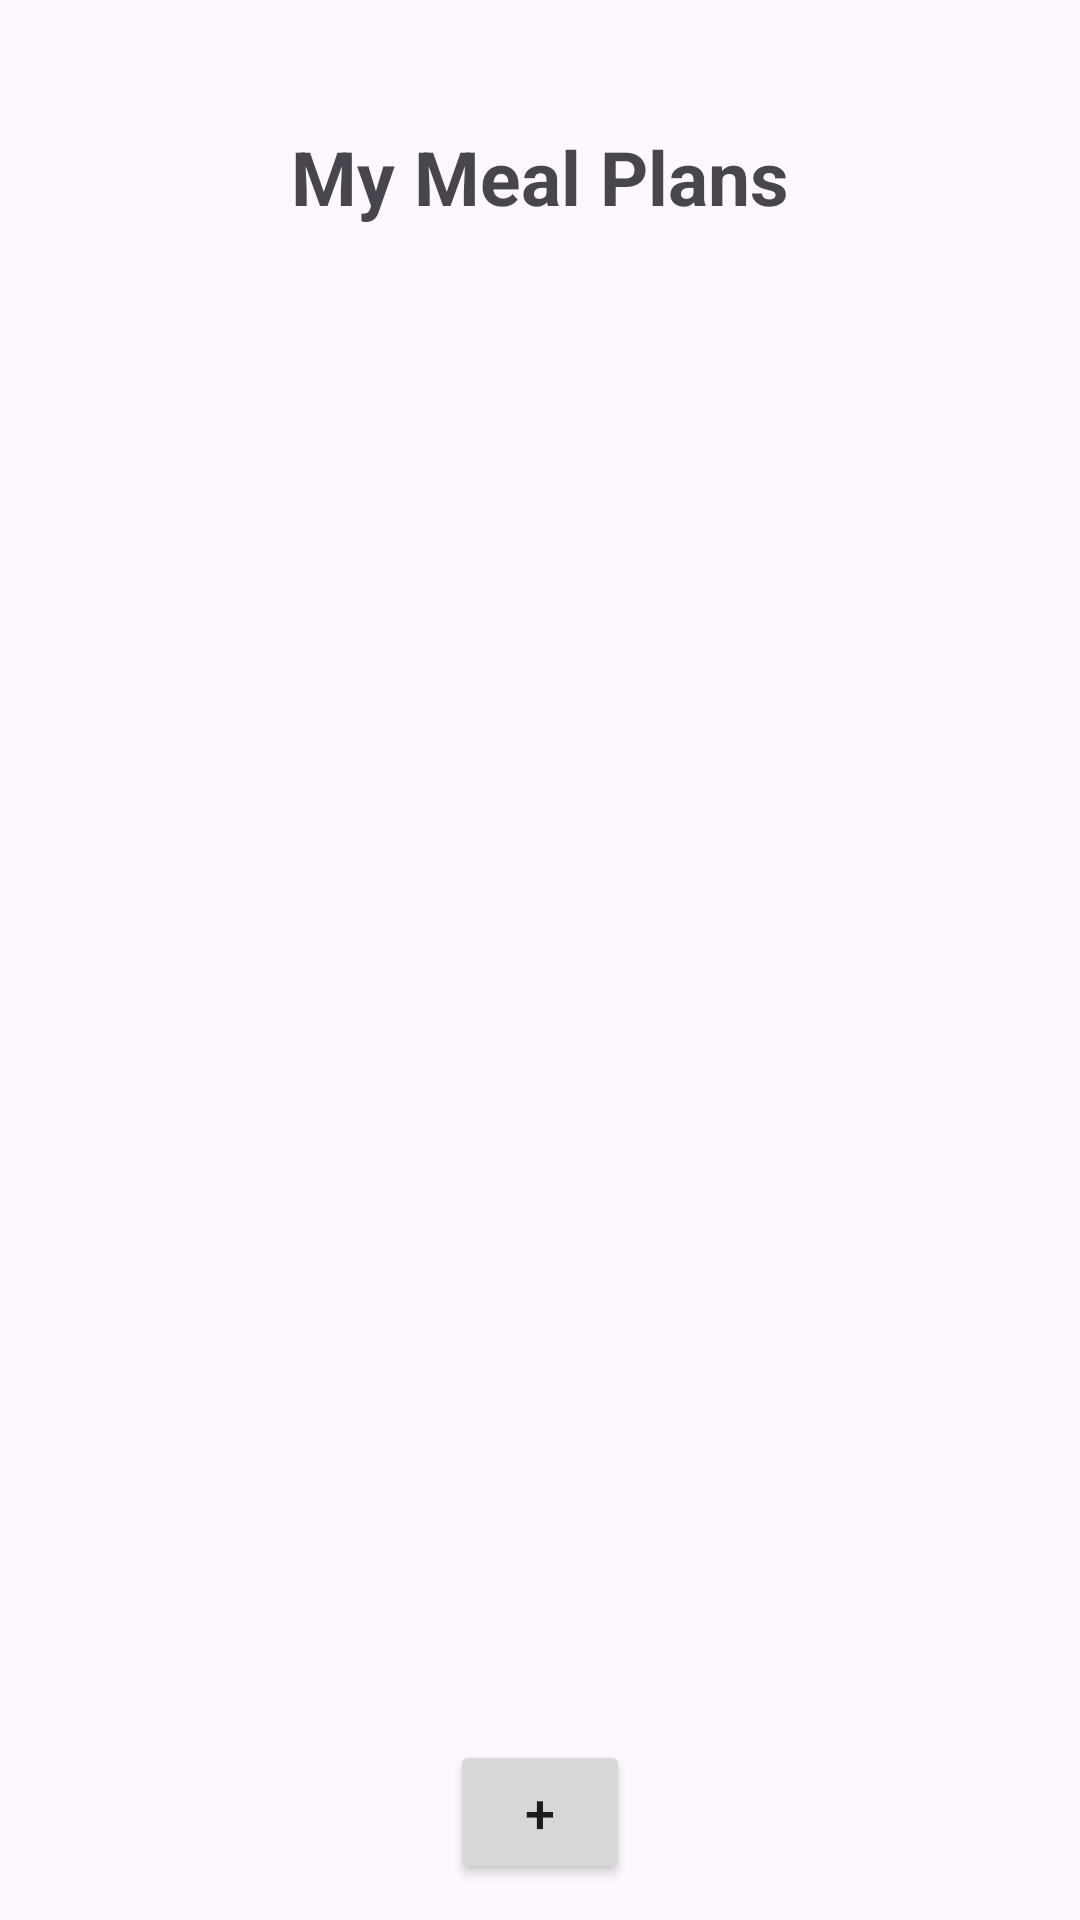

This screen was rendered from an Android layout file. Write that file and the resources it references.
<!-- AndroidManifest.xml: application theme Theme.NutriLab -->
<!-- res/layout/activity_meal_plan.xml -->
<?xml version="1.0" encoding="utf-8"?>
<LinearLayout
    xmlns:android="http://schemas.android.com/apk/res/android"
    xmlns:app="http://schemas.android.com/apk/res-auto"
    android:layout_width="match_parent"
    android:layout_height="match_parent"
    android:orientation="vertical"
    android:padding="12dp">

    <androidx.constraintlayout.widget.ConstraintLayout
        android:id="@+id/constraint8"
        android:layout_width="match_parent"
        android:layout_height="wrap_content"
        app:layout_constraintBottom_toTopOf="@id/mealPlansRecyclerView">

    <ImageView
        android:id="@+id/btnBack"
        android:layout_width="25dp"
        android:layout_height="25dp"
        android:src="@drawable/back_arrow_navigation_svgrepo_com"
        app:layout_constraintStart_toStartOf="parent"
        app:layout_constraintTop_toTopOf="parent"
        app:layout_constraintBottom_toBottomOf="parent"
        android:layout_marginTop="30dp"
        android:layout_marginStart="15dp"/>

    <TextView
        android:id="@+id/mealPlanTitle"
        android:layout_width="match_parent"
        android:layout_height="wrap_content"
        android:text="My Meal Plans"
        android:textStyle="bold"
        android:textSize="25dp"
        android:textAlignment="center"
        app:layout_constraintStart_toStartOf="parent"
        app:layout_constraintEnd_toEndOf="parent"
        app:layout_constraintTop_toTopOf="parent"
        app:layout_constraintBottom_toBottomOf="parent"
        android:layout_marginTop="30dp"/>

    </androidx.constraintlayout.widget.ConstraintLayout>


    <androidx.recyclerview.widget.RecyclerView
        android:id="@+id/mealPlansRecyclerView"
        android:layout_width="match_parent"
        android:layout_height="0dp"
        android:layout_weight="1"
        android:layout_marginTop="20dp"/>

    <Button
        android:id="@+id/btnAddMealPlan"
        android:layout_width="60dp"
        android:layout_height="wrap_content"
        android:text="+"
        android:textSize="18dp"
        android:layout_marginTop="8dp"
        android:layout_gravity="center"/>

</LinearLayout>
<!-- resources referenced by this layout -->
<resources>
  <style name="Theme.NutriLab" parent="Base.Theme.NutriLab" />
  <style name="Base.Theme.NutriLab" parent="Theme.Material3.DayNight.NoActionBar">
          
          
      </style>
</resources>
